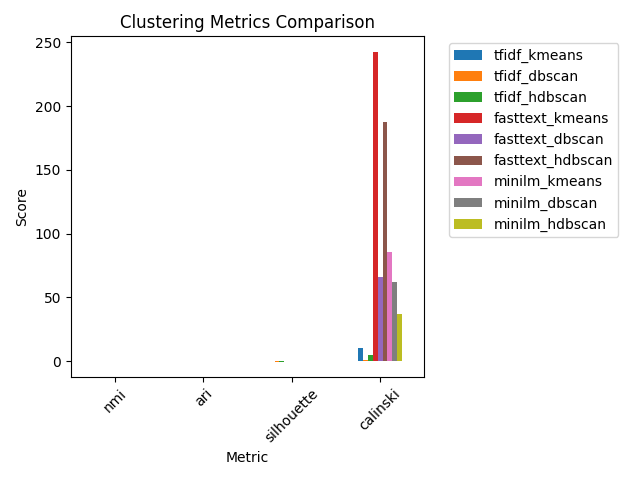

Values plotted in this chart, from the file beside it:
, tfidf_kmeans, tfidf_dbscan, tfidf_hdbscan, fasttext_kmeans, fasttext_dbscan, fasttext_hdbscan, minilm_kmeans, minilm_dbscan, minilm_hdbscan
nmi, 0.377, 0.001391, 0.02716, 0.02761, 0.005107, 0.006936, 0.5395, 0.001131, 0.01049
ari, 0.1974, 0.001483, 0.002627, 0.02598, 0.000822, 0.002888, 0.5364, 0.001252, 0.005588
silhouette, 0.008363, -0.2459, -0.2379, 0.1223, 0.5652, 0.4682, 0.07222, 0.04833, 0.03118
calinski, 10.6, 1.001, 4.747, 242.6, 66.31, 187.7, 85.43, 61.8, 36.77
